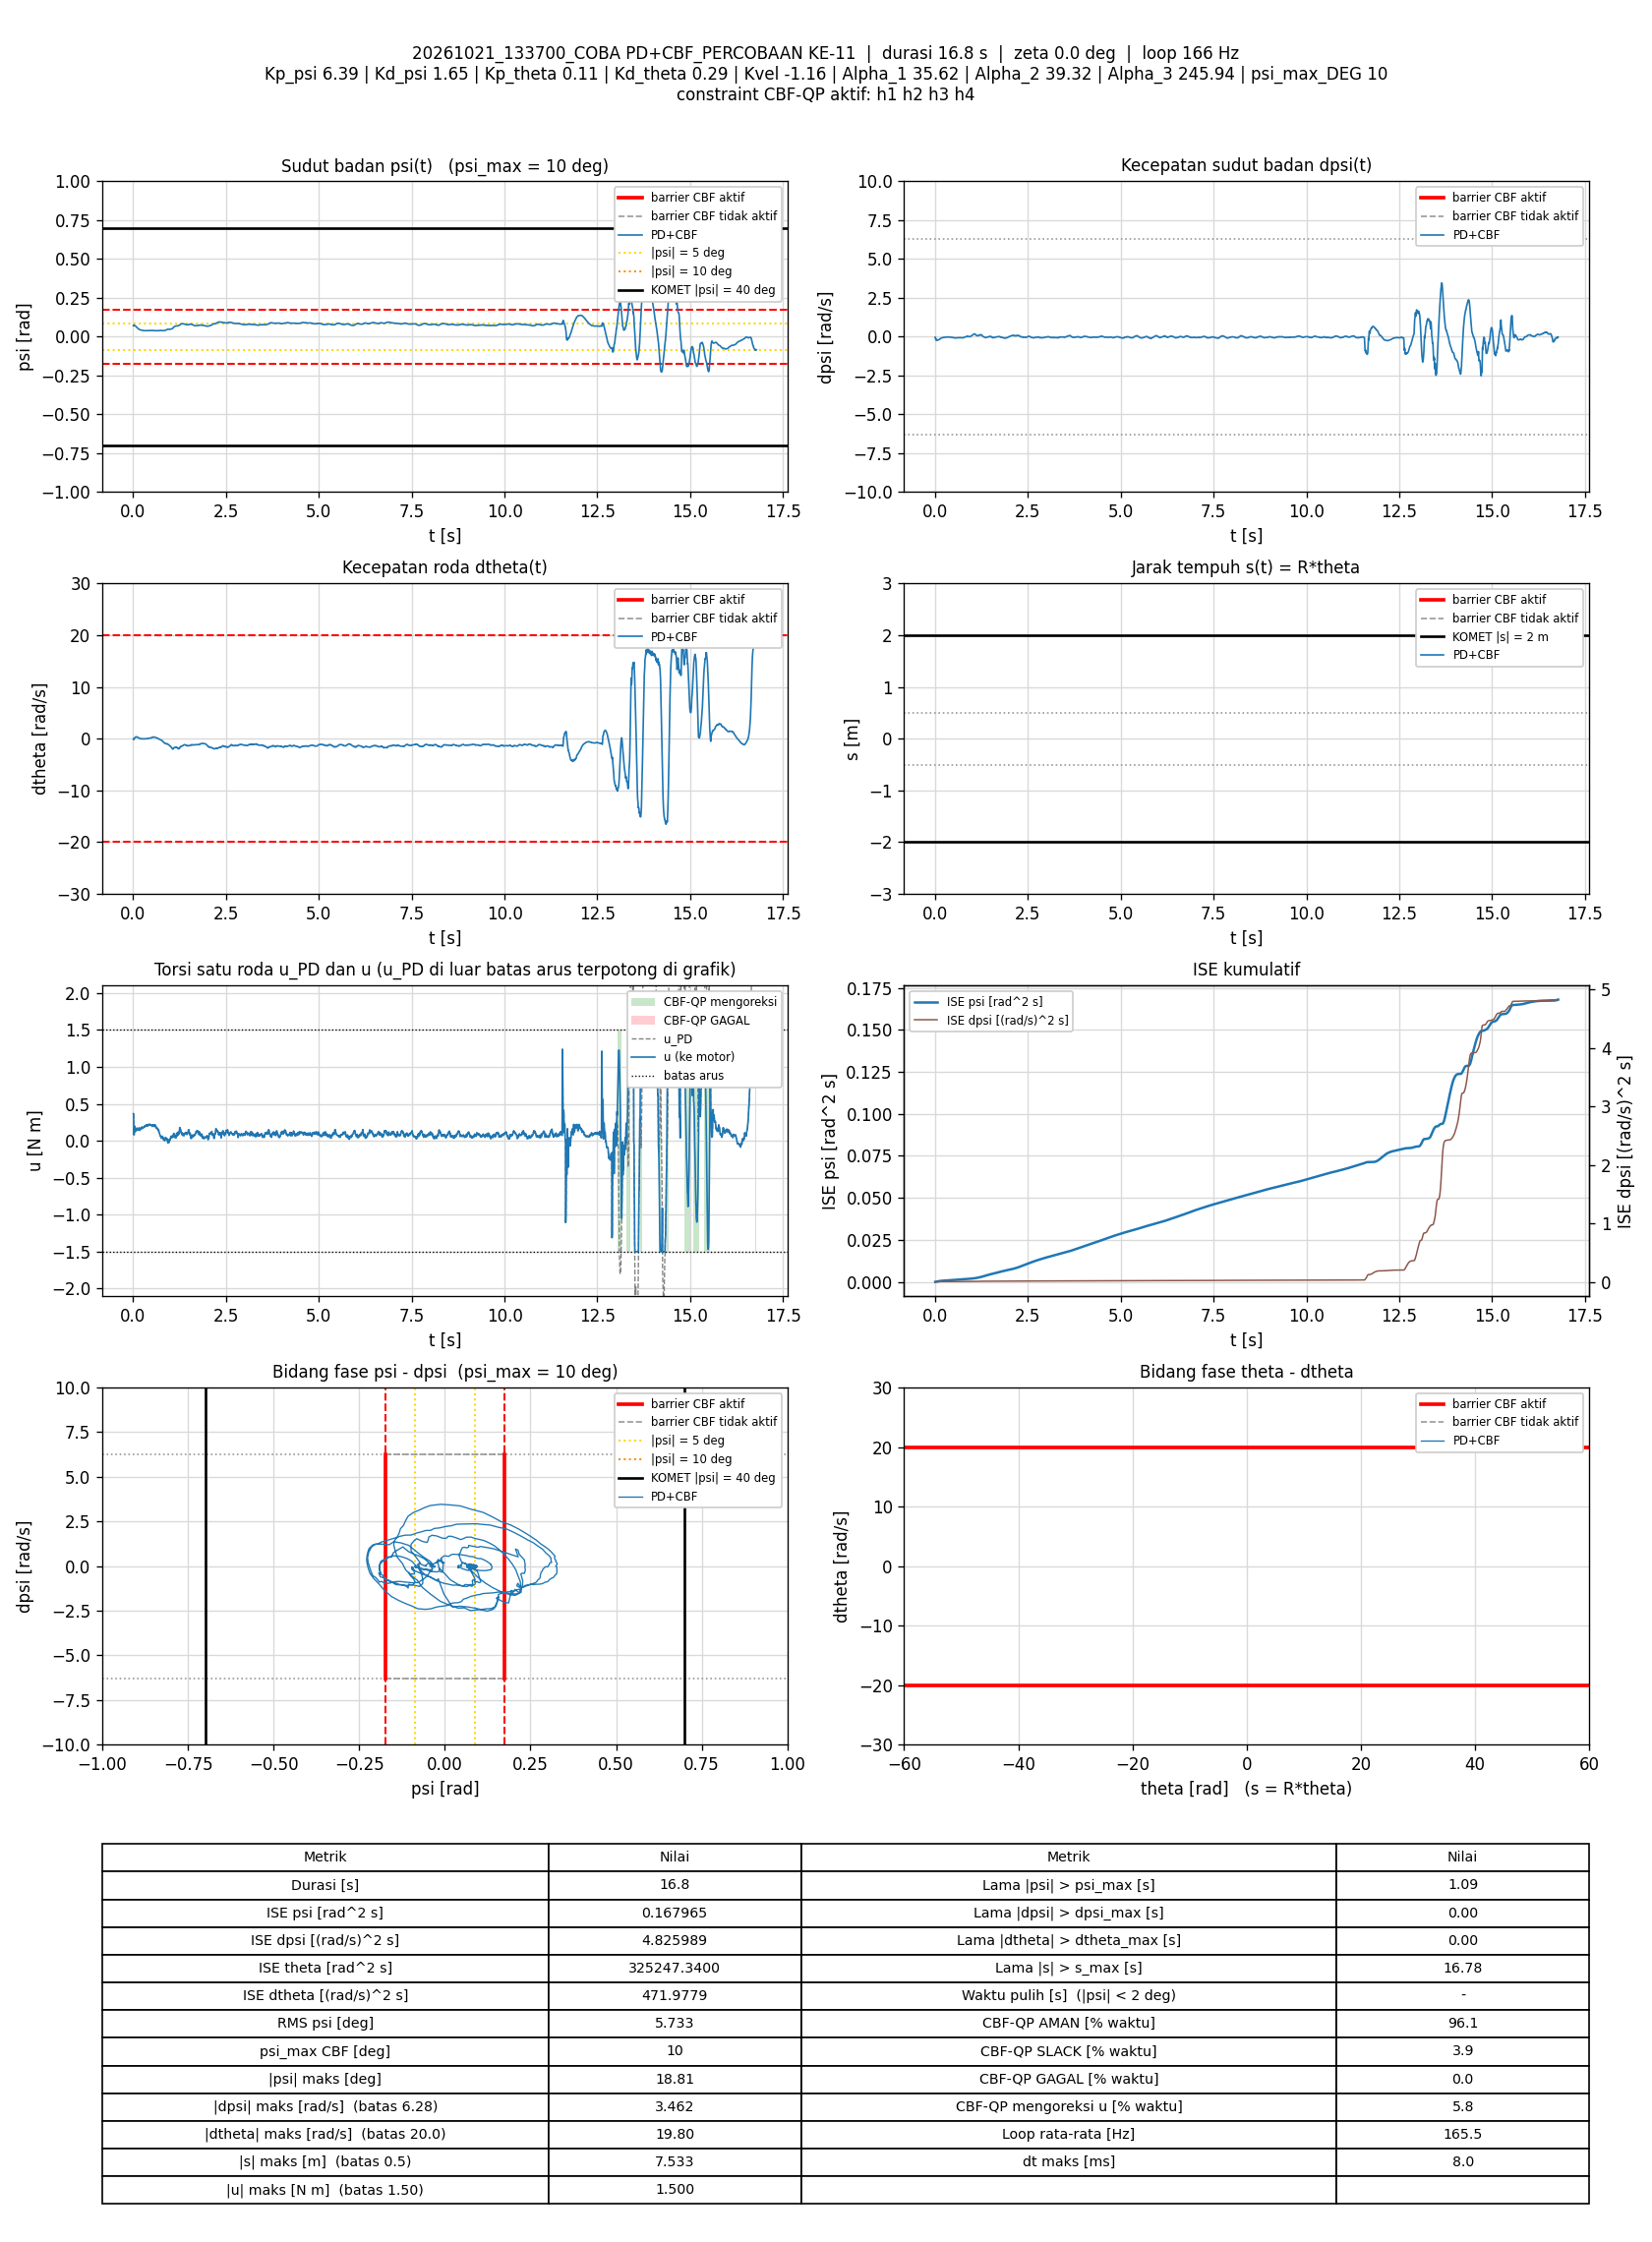

The file beside this chart, header and first rows:
t_s, theta_rad, dtheta_rad_s, psi_rad, dpsi_rad_s, error_theta, error_dtheta, error_psi, error_dpsi, u_PD_Nm, u_Nm, status_cbf, dorong_N, ISE_theta, ISE_dtheta, ISE_psi, ISE_dpsi, Kp_psi, Kd_psi, Kp_theta, Kd_theta, Kvel, Alpha_1, Alpha_2
0.006786, -131.4, -0.039, 0.07012, -0.04257, 131.4, 0.039, -0.07012, 0.04257, 0.3665, 0.3665, AMAN, 0, 117.2, 1.0321135e-05, 3.3367472e-05, 1.2296704e-05, 6.39, 1.65, 0.11, 0.29, -1.16, 35.62, 39.32
0.01285, -131.4, -0.05313, 0.0701, -0.0415, 131.4, 0.05313, -0.0701, 0.0415, 0.364, 0.364, AMAN, 0, 221.9, 2.7437282e-05, 6.3163126e-05, 2.2742172e-05, 6.39, 1.65, 0.11, 0.29, -1.16, 35.62, 39.32
0.01876, -131.4, -0.1778, 0.07346, -0.1651, 131.4, 0.1778, -0.07346, 0.1651, 0.1454, 0.1454, AMAN, 0, 324.1, 0.0002143, 9.5078172e-05, 0.000184, 6.39, 1.65, 0.11, 0.29, -1.16, 35.62, 39.32
0.0249, -131.4, -0.1273, 0.07528, -0.221, 131.4, 0.1273, -0.07528, 0.221, 0.07955, 0.07955, AMAN, 0, 429.9, 0.0003136, 0.0001298, 0.0004834, 6.39, 1.65, 0.11, 0.29, -1.16, 35.62, 39.32
0.03076, -131.4, 0.04473, 0.07336, -0.1992, 131.4, -0.04473, -0.07336, 0.1992, 0.153, 0.153, AMAN, 0, 531.3, 0.0003254, 0.0001614, 0.0007164, 6.39, 1.65, 0.11, 0.29, -1.16, 35.62, 39.32
0.03678, -131.4, 0.132, 0.07153, -0.1791, 131.4, -0.132, -0.07153, 0.1791, 0.1998, 0.1998, AMAN, 0, 635.2, 0.0004302, 0.0001922, 0.0009094, 6.39, 1.65, 0.11, 0.29, -1.16, 35.62, 39.32
0.04276, -131.4, 0.1646, 0.07097, -0.1926, 131.4, -0.1646, -0.07097, 0.1926, 0.1834, 0.1834, AMAN, 0, 738.4, 0.0005922, 0.0002223, 0.001131, 6.39, 1.65, 0.11, 0.29, -1.16, 35.62, 39.32
0.04876, -131.4, 0.1841, 0.07084, -0.2162, 131.4, -0.1841, -0.07084, 0.2162, 0.1494, 0.1494, AMAN, 0, 842, 0.0007957, 0.0002524, 0.001412, 6.39, 1.65, 0.11, 0.29, -1.16, 35.62, 39.32
0.05476, -131.4, 0.2158, 0.07024, -0.2323, 131.4, -0.2158, -0.07024, 0.2323, 0.1281, 0.1281, AMAN, 0, 945.7, 0.001075, 0.000282, 0.001736, 6.39, 1.65, 0.11, 0.29, -1.16, 35.62, 39.32
0.06087, -131.4, 0.2669, 0.06945, -0.2399, 131.4, -0.2669, -0.06945, 0.2399, 0.1254, 0.1254, AMAN, 0, 1051, 0.00151, 0.0003115, 0.002087, 6.39, 1.65, 0.11, 0.29, -1.16, 35.62, 39.32
0.06681, -131.4, 0.3027, 0.068, -0.2394, 131.4, -0.3027, -0.068, 0.2394, 0.1274, 0.1274, AMAN, 0, 1154, 0.002055, 0.000339, 0.002428, 6.39, 1.65, 0.11, 0.29, -1.16, 35.62, 39.32
0.07276, -131.4, 0.3664, 0.06629, -0.2324, 131.4, -0.3664, -0.06629, 0.2324, 0.1463, 0.1463, AMAN, 0, 1256, 0.002854, 0.0003651, 0.002749, 6.39, 1.65, 0.11, 0.29, -1.16, 35.62, 39.32
0.07879, -131.4, 0.3591, 0.06444, -0.2215, 131.4, -0.3591, -0.06444, 0.2215, 0.1504, 0.1504, AMAN, 0, 1361, 0.003631, 0.0003902, 0.003045, 6.39, 1.65, 0.11, 0.29, -1.16, 35.62, 39.32
0.08477, -131.4, 0.3638, 0.06277, -0.215, 131.4, -0.3638, -0.06277, 0.215, 0.1519, 0.1519, AMAN, 0, 1464, 0.004422, 0.0004137, 0.003321, 6.39, 1.65, 0.11, 0.29, -1.16, 35.62, 39.32
0.09084, -131.4, 0.356, 0.06122, -0.204, 131.4, -0.356, -0.06122, 0.204, 0.1578, 0.1578, AMAN, 0, 1569, 0.005192, 0.0004365, 0.003574, 6.39, 1.65, 0.11, 0.29, -1.16, 35.62, 39.32
0.09677, -131.4, 0.373, 0.05973, -0.1922, 131.4, -0.373, -0.05973, 0.1922, 0.1728, 0.1728, AMAN, 0, 1671, 0.006016, 0.0004576, 0.003793, 6.39, 1.65, 0.11, 0.29, -1.16, 35.62, 39.32
0.1029, -131.4, 0.3311, 0.0585, -0.183, 131.4, -0.3311, -0.0585, 0.183, 0.1679, 0.1679, AMAN, 0, 1777, 0.006689, 0.0004786, 0.003998, 6.39, 1.65, 0.11, 0.29, -1.16, 35.62, 39.32
0.1088, -131.4, 0.3056, 0.05747, -0.1827, 131.4, -0.3056, -0.05747, 0.1827, 0.1543, 0.1543, AMAN, 0, 1879, 0.007244, 0.0004982, 0.004197, 6.39, 1.65, 0.11, 0.29, -1.16, 35.62, 39.32
0.1149, -131.4, 0.2735, 0.05638, -0.1807, 131.4, -0.2735, -0.05638, 0.1807, 0.1414, 0.1414, AMAN, 0, 1985, 0.0077, 0.0005176, 0.004396, 6.39, 1.65, 0.11, 0.29, -1.16, 35.62, 39.32
0.1208, -131.4, 0.2732, 0.05515, -0.1739, 131.4, -0.2732, -0.05515, 0.1739, 0.1447, 0.1447, AMAN, 0, 2085, 0.008134, 0.0005353, 0.004572, 6.39, 1.65, 0.11, 0.29, -1.16, 35.62, 39.32
0.1268, -131.4, 0.2541, 0.05378, -0.1631, 131.4, -0.2541, -0.05378, 0.1631, 0.1481, 0.1481, AMAN, 0, 2189, 0.008522, 0.0005527, 0.004731, 6.39, 1.65, 0.11, 0.29, -1.16, 35.62, 39.32
0.1329, -131.4, 0.2505, 0.05246, -0.1553, 131.4, -0.2505, -0.05246, 0.1553, 0.1516, 0.1516, AMAN, 0, 2294, 0.008907, 0.0005696, 0.004879, 6.39, 1.65, 0.11, 0.29, -1.16, 35.62, 39.32
0.1388, -131.4, 0.2117, 0.05105, -0.1436, 131.4, -0.2117, -0.05105, 0.1436, 0.1508, 0.1508, AMAN, 0, 2396, 0.00917, 0.0005848, 0.005, 6.39, 1.65, 0.11, 0.29, -1.16, 35.62, 39.32
0.1448, -131.4, 0.1783, 0.04982, -0.1329, 131.4, -0.1783, -0.04982, 0.1329, 0.1508, 0.1508, AMAN, 0, 2499, 0.00936, 0.0005997, 0.005106, 6.39, 1.65, 0.11, 0.29, -1.16, 35.62, 39.32
0.1508, -131.4, 0.1526, 0.04859, -0.12, 131.4, -0.1526, -0.04859, 0.12, 0.1568, 0.1568, AMAN, 0, 2603, 0.0095, 0.0006139, 0.005193, 6.39, 1.65, 0.11, 0.29, -1.16, 35.62, 39.32
0.1568, -131.4, 0.1462, 0.04746, -0.104, 131.4, -0.1462, -0.04746, 0.104, 0.1741, 0.1741, AMAN, 0, 2706, 0.009628, 0.0006274, 0.005258, 6.39, 1.65, 0.11, 0.29, -1.16, 35.62, 39.32
0.1628, -131.4, 0.1189, 0.04652, -0.09573, 131.4, -0.1189, -0.04652, 0.09573, 0.1738, 0.1738, AMAN, 0, 2810, 0.009713, 0.0006404, 0.005313, 6.39, 1.65, 0.11, 0.29, -1.16, 35.62, 39.32
0.1688, -131.4, 0.09569, 0.04615, -0.0952, 131.4, -0.09569, -0.04615, 0.0952, 0.1656, 0.1656, AMAN, 0, 2914, 0.009768, 0.0006532, 0.005367, 6.39, 1.65, 0.11, 0.29, -1.16, 35.62, 39.32
0.1748, -131.4, 0.06097, 0.04572, -0.09693, 131.4, -0.06097, -0.04572, 0.09693, 0.1499, 0.1499, AMAN, 0, 3017, 0.00979, 0.0006657, 0.005423, 6.39, 1.65, 0.11, 0.29, -1.16, 35.62, 39.32
0.1808, -131.4, 0.02955, 0.04514, -0.0956, 131.4, -0.02955, -0.04514, 0.0956, 0.1393, 0.1393, AMAN, 0, 3121, 0.009796, 0.0006779, 0.005478, 6.39, 1.65, 0.11, 0.29, -1.16, 35.62, 39.32
0.1868, -131.4, 0.0279, 0.04429, -0.0868, 131.4, -0.0279, -0.04429, 0.0868, 0.1479, 0.1479, AMAN, 0, 3225, 0.0098, 0.0006898, 0.005524, 6.39, 1.65, 0.11, 0.29, -1.16, 35.62, 39.32
0.1928, -131.4, 0.03258, 0.04339, -0.07401, 131.4, -0.03258, -0.04339, 0.07401, 0.1646, 0.1646, AMAN, 0, 3329, 0.009807, 0.0007012, 0.005557, 6.39, 1.65, 0.11, 0.29, -1.16, 35.62, 39.32
0.1988, -131.4, 0.01882, 0.04284, -0.06668, 131.4, -0.01882, -0.04284, 0.06668, 0.1692, 0.1692, AMAN, 0, 3432, 0.009809, 0.0007121, 0.005583, 6.39, 1.65, 0.11, 0.29, -1.16, 35.62, 39.32
0.2048, -131.4, 0.006104, 0.04254, -0.06708, 131.4, -0.006104, -0.04254, 0.06708, 0.1629, 0.1629, AMAN, 0, 3535, 0.009809, 0.0007229, 0.00561, 6.39, 1.65, 0.11, 0.29, -1.16, 35.62, 39.32
0.2108, -131.4, -0.003774, 0.04224, -0.06389, 131.4, 0.003774, -0.04224, 0.06389, 0.1634, 0.1634, AMAN, 0, 3639, 0.009809, 0.0007336, 0.005635, 6.39, 1.65, 0.11, 0.29, -1.16, 35.62, 39.32
0.2168, -131.4, -0.01196, 0.04167, -0.06189, 131.4, 0.01196, -0.04167, 0.06189, 0.1607, 0.1607, AMAN, 0, 3742, 0.00981, 0.000744, 0.005658, 6.39, 1.65, 0.11, 0.29, -1.16, 35.62, 39.32
0.2228, -131.4, -0.02104, 0.04124, -0.05576, 131.4, 0.02104, -0.04124, 0.05576, 0.1654, 0.1654, AMAN, 0, 3846, 0.009813, 0.0007542, 0.005676, 6.39, 1.65, 0.11, 0.29, -1.16, 35.62, 39.32
0.2287, -131.4, -0.02306, 0.04083, -0.04976, 131.4, 0.02306, -0.04083, 0.04976, 0.1721, 0.1721, AMAN, 0, 3949, 0.009816, 0.0007642, 0.005691, 6.39, 1.65, 0.11, 0.29, -1.16, 35.62, 39.32
0.2348, -131.4, 0.006573, 0.04042, -0.0435, 131.4, -0.006573, -0.04042, 0.0435, 0.1884, 0.1884, AMAN, 0, 4053, 0.009816, 0.000774, 0.005702, 6.39, 1.65, 0.11, 0.29, -1.16, 35.62, 39.32
0.2408, -131.4, -0.01499, 0.04021, -0.04244, 131.4, 0.01499, -0.04021, 0.04244, 0.1826, 0.1826, AMAN, 0, 4156, 0.009817, 0.0007837, 0.005713, 6.39, 1.65, 0.11, 0.29, -1.16, 35.62, 39.32
0.2468, -131.4, -0.04429, 0.04034, -0.04697, 131.4, 0.04429, -0.04034, 0.04697, 0.1674, 0.1674, AMAN, 0, 4260, 0.009829, 0.0007935, 0.005726, 6.39, 1.65, 0.11, 0.29, -1.16, 35.62, 39.32
0.2538, -131.4, -0.03873, 0.04036, -0.04817, 131.4, 0.03873, -0.04036, 0.04817, 0.1672, 0.1672, AMAN, 0, 4381, 0.00984, 0.0008049, 0.005743, 6.39, 1.65, 0.11, 0.29, -1.16, 35.62, 39.32
0.2598, -131.4, -0.02773, 0.03998, -0.04537, 131.4, 0.02773, -0.03998, 0.04537, 0.1725, 0.1725, AMAN, 0, 4485, 0.009844, 0.0008145, 0.005755, 6.39, 1.65, 0.11, 0.29, -1.16, 35.62, 39.32
0.2658, -131.4, -0.02542, 0.03962, -0.03897, 131.4, 0.02542, -0.03962, 0.03897, 0.1815, 0.1815, AMAN, 0, 4588, 0.009848, 0.0008239, 0.005764, 6.39, 1.65, 0.11, 0.29, -1.16, 35.62, 39.32
0.2728, -131.4, -0.03393, 0.03941, -0.03697, 131.4, 0.03393, -0.03941, 0.03697, 0.181, 0.181, AMAN, 0, 4709, 0.009856, 0.0008348, 0.005774, 6.39, 1.65, 0.11, 0.29, -1.16, 35.62, 39.32
0.2789, -131.4, -0.03081, 0.0393, -0.03684, 131.4, 0.03081, -0.0393, 0.03684, 0.1814, 0.1814, AMAN, 0, 4815, 0.009862, 0.0008443, 0.005782, 6.39, 1.65, 0.11, 0.29, -1.16, 35.62, 39.32
0.2849, -131.4, -0.02913, 0.03917, -0.03751, 131.4, 0.02913, -0.03917, 0.03751, 0.18, 0.18, AMAN, 0, 4918, 0.009867, 0.0008534, 0.00579, 6.39, 1.65, 0.11, 0.29, -1.16, 35.62, 39.32
0.2908, -131.4, -0.02603, 0.03897, -0.03617, 131.4, 0.02603, -0.03897, 0.03617, 0.1818, 0.1818, AMAN, 0, 5020, 0.009871, 0.0008624, 0.005798, 6.39, 1.65, 0.11, 0.29, -1.16, 35.62, 39.32
0.2968, -131.4, -0.03292, 0.03869, -0.03338, 131.4, 0.03292, -0.03869, 0.03338, 0.1826, 0.1826, AMAN, 0, 5123, 0.009878, 0.0008714, 0.005805, 6.39, 1.65, 0.11, 0.29, -1.16, 35.62, 39.32
0.3028, -131.4, -0.02161, 0.03859, -0.02565, 131.4, 0.02161, -0.03859, 0.02565, 0.198, 0.198, AMAN, 0, 5227, 0.00988, 0.0008803, 0.005809, 6.39, 1.65, 0.11, 0.29, -1.16, 35.62, 39.32
0.3088, -131.4, -0.02453, 0.03841, -0.02765, 131.4, 0.02453, -0.03841, 0.02765, 0.1927, 0.1927, AMAN, 0, 5330, 0.009884, 0.0008891, 0.005813, 6.39, 1.65, 0.11, 0.29, -1.16, 35.62, 39.32
0.3148, -131.4, -0.02317, 0.03847, -0.02925, 131.4, 0.02317, -0.03847, 0.02925, 0.1908, 0.1908, AMAN, 0, 5434, 0.009887, 0.000898, 0.005819, 6.39, 1.65, 0.11, 0.29, -1.16, 35.62, 39.32
0.3208, -131.4, -0.01706, 0.03847, -0.02911, 131.4, 0.01706, -0.03847, 0.02911, 0.1928, 0.1928, AMAN, 0, 5537, 0.009889, 0.0009069, 0.005824, 6.39, 1.65, 0.11, 0.29, -1.16, 35.62, 39.32
0.3268, -131.4, -0.01798, 0.03833, -0.02725, 131.4, 0.01798, -0.03833, 0.02725, 0.1948, 0.1948, AMAN, 0, 5641, 0.009891, 0.0009157, 0.005828, 6.39, 1.65, 0.11, 0.29, -1.16, 35.62, 39.32
0.3328, -131.4, -0.01452, 0.0383, -0.02165, 131.4, 0.01452, -0.0383, 0.02165, 0.2048, 0.2048, AMAN, 0, 5745, 0.009892, 0.0009245, 0.005831, 6.39, 1.65, 0.11, 0.29, -1.16, 35.62, 39.32
0.3389, -131.4, -0.00435, 0.03815, -0.02458, 131.4, 0.00435, -0.03815, 0.02458, 0.202, 0.202, AMAN, 0, 5850, 0.009892, 0.0009334, 0.005835, 6.39, 1.65, 0.11, 0.29, -1.16, 35.62, 39.32
0.3448, -131.4, -0.007551, 0.03815, -0.02671, 131.4, 0.007551, -0.03815, 0.02671, 0.1975, 0.1975, AMAN, 0, 5952, 0.009893, 0.000942, 0.005839, 6.39, 1.65, 0.11, 0.29, -1.16, 35.62, 39.32
0.3508, -131.4, -0.003035, 0.03817, -0.02525, 131.4, 0.003035, -0.03817, 0.02525, 0.2014, 0.2014, AMAN, 0, 6055, 0.009893, 0.0009507, 0.005843, 6.39, 1.65, 0.11, 0.29, -1.16, 35.62, 39.32
0.3568, -131.4, 0.01875, 0.03826, -0.02045, 131.4, -0.01875, -0.03826, 0.02045, 0.2161, 0.2161, AMAN, 0, 6159, 0.009895, 0.0009595, 0.005845, 6.39, 1.65, 0.11, 0.29, -1.16, 35.62, 39.32
0.3628, -131.4, 0.001133, 0.0383, -0.02165, 131.4, -0.001133, -0.0383, 0.02165, 0.2093, 0.2093, AMAN, 0, 6262, 0.009895, 0.0009683, 0.005848, 6.39, 1.65, 0.11, 0.29, -1.16, 35.62, 39.32
... 2,717 more rows
